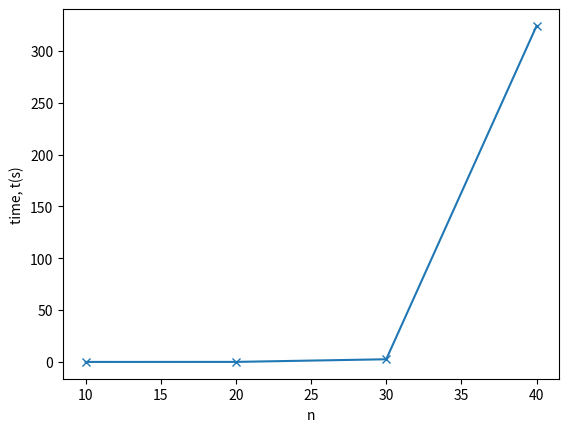

This figure's Python source:
import matplotlib.pyplot as plt
import numpy as np

plt.plot([10, 20, 30, 40], [0.0004019737243652344,  0.02113485336303711, 2.5640463829040527, 324.08351135253906], marker= "x")
plt.xlabel("n")
plt.ylabel("time, t(s)")
plt.show()

time_series = [2.5640463829040527, 324.08351135253906]
n = [20, 40]
slope, intercept = np.polyfit(np.log(n), np.log(time_series), 1)
print(slope)